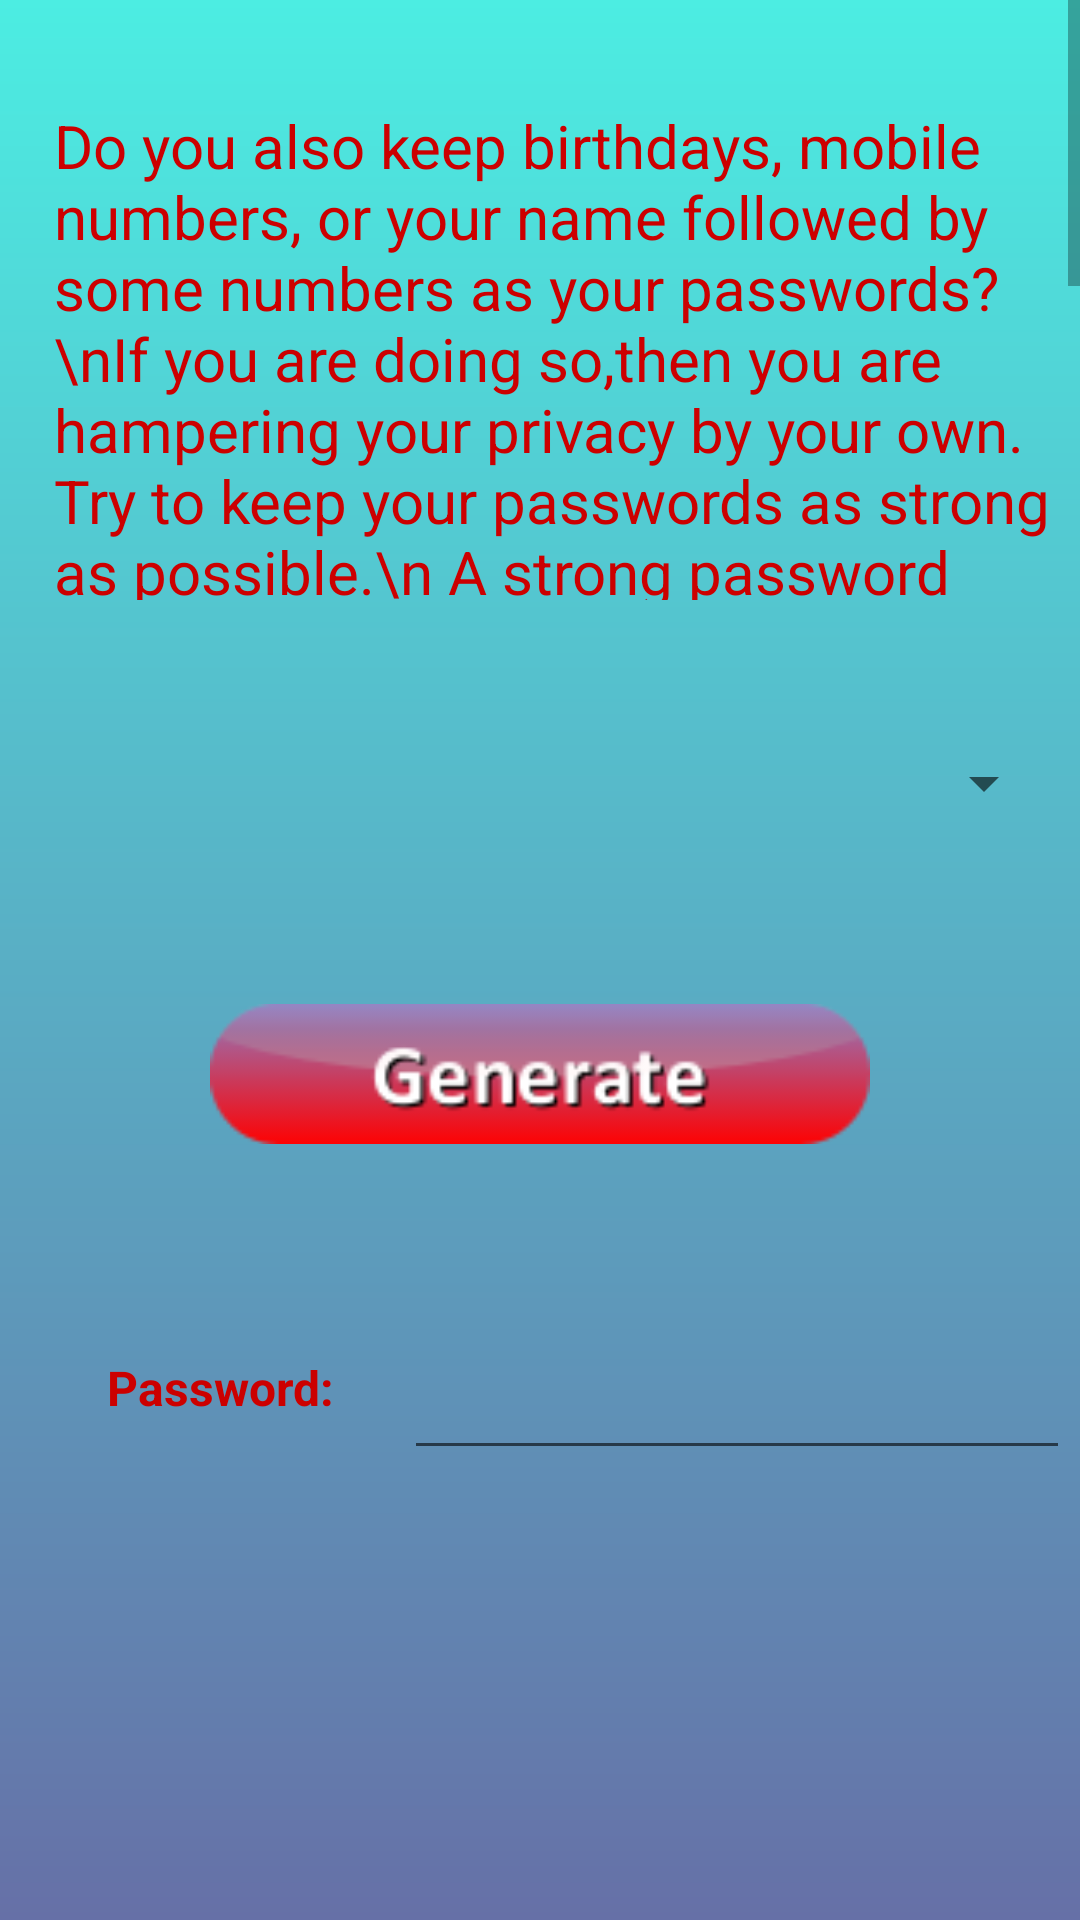

This screen was rendered from an Android layout file. Write that file and the resources it references.
<!-- AndroidManifest.xml: application theme AppTheme -->
<!-- res/layout/activity_generate_password.xml -->
<?xml version="1.0" encoding="utf-8"?>
<android.support.constraint.ConstraintLayout xmlns:android="http://schemas.android.com/apk/res/android"
    xmlns:app="http://schemas.android.com/apk/res-auto"
    xmlns:tools="http://schemas.android.com/tools"
    android:layout_width="match_parent"
    android:layout_height="match_parent"
    android:background="@drawable/myappback"
    tools:context=".GeneratePassword">

    <ScrollView
        android:id="@+id/scrollView2"
        android:layout_width="match_parent"
        android:layout_height="200dp"
        app:layout_constraintEnd_toEndOf="parent"
        app:layout_constraintStart_toStartOf="parent"
        tools:layout_editor_absoluteY="0dp">

        <LinearLayout
            android:layout_width="match_parent"
            android:layout_height="wrap_content"
            android:layout_marginTop="25dp"
            android:orientation="vertical">

            <TextView
                android:id="@+id/textBox"
                android:layout_width="368dp"
                android:layout_height="wrap_content"
                android:layout_marginBottom="16dp"
                android:layout_marginEnd="8dp"
                android:layout_marginLeft="8dp"
                android:layout_marginRight="8dp"
                android:layout_marginStart="8dp"
                android:padding="10dp"
                android:text="Do you also keep birthdays, mobile numbers, or your name followed by some numbers as your passwords?\nIf you are doing so,then you are hampering your privacy by your own. Try to keep your passwords as strong as possible.\n A strong password is a combination of alphabets, numbers and special symbols. We will help you in generating strong and secure passwords.\nYou just need to copy and paste it. And if you are worried that you'll forget then, save it Password Manager Section. And feel free and safe."
                android:textColor="@android:color/holo_red_dark"
                android:textSize="20sp"
                app:layout_constraintBottom_toBottomOf="parent"
                app:layout_constraintEnd_toEndOf="parent"
                app:layout_constraintHorizontal_bias="0.0"
                app:layout_constraintStart_toStartOf="parent"
                tools:layout_editor_absoluteX="8dp" />

        </LinearLayout>
    </ScrollView>

    <Spinner
        android:id="@+id/mySpinner"
        android:layout_width="match_parent"
        android:layout_height="64dp"
        android:layout_marginEnd="8dp"
        android:layout_marginLeft="8dp"
        android:layout_marginRight="8dp"
        android:layout_marginStart="8dp"
        android:layout_marginTop="29dp"
        app:layout_constraintEnd_toEndOf="parent"
        app:layout_constraintStart_toStartOf="parent"
        app:layout_constraintTop_toBottomOf="@+id/scrollView2" />

    <TextView
        android:id="@+id/mybox"
        android:layout_width="115dp"
        android:layout_height="35dp"
        android:layout_marginLeft="16dp"
        android:layout_marginStart="16dp"
        android:layout_marginTop="58dp"
        android:gravity="center"
        android:text="Password:"
        android:textColor="@android:color/holo_red_dark"
        android:textSize="16sp"
        android:textStyle="bold"
        app:layout_constraintStart_toStartOf="parent"
        app:layout_constraintTop_toBottomOf="@+id/generateBtn" />

    <ImageView
        android:id="@+id/generateBtn"
        android:layout_width="220dp"
        android:layout_height="58dp"
        android:layout_marginTop="36dp"
        app:layout_constraintEnd_toEndOf="parent"
        app:layout_constraintStart_toStartOf="parent"
        app:layout_constraintTop_toBottomOf="@+id/mySpinner"
        app:srcCompat="@drawable/button_generate" />

    <EditText
        android:id="@+id/showPassword"
        android:layout_width="222dp"
        android:layout_height="53dp"
        android:layout_marginEnd="8dp"
        android:layout_marginLeft="8dp"
        android:layout_marginRight="8dp"
        android:layout_marginStart="8dp"
        android:layout_marginTop="50dp"
        android:gravity="center_vertical"
        android:textColor="@android:color/holo_orange_light"
        android:textSize="18sp"
        android:textStyle="bold"
        app:layout_constraintEnd_toEndOf="parent"
        app:layout_constraintStart_toEndOf="@+id/mybox"
        app:layout_constraintTop_toBottomOf="@+id/generateBtn" />

</android.support.constraint.ConstraintLayout>
<!-- resources referenced by this layout -->
<resources>
  <!-- drawable button_generate: png bitmap (drawable, 3902 bytes) -->
  <!-- drawable myappback (drawable) -->
  <?xml version="1.0" encoding="utf-8"?>
  <shape xmlns:android="http://schemas.android.com/apk/res/android">
      <gradient android:startColor="#4cede2"
          android:endColor="#6670a7"
          android:angle="270"
          />
  
  </shape>
  <style name="AppTheme" parent="Base.Theme.AppCompat.Light.DarkActionBar">
          
          <item name="colorPrimary">@color/colorPrimary</item>
          <item name="colorPrimaryDark">@color/colorPrimaryDark</item>
          <item name="colorAccent">@color/colorAccent</item>
      </style>
  <color name="colorPrimary">#3F51B5</color>
  <color name="colorPrimaryDark">#303F9F</color>
  <color name="colorAccent">#ebd0408b</color>
</resources>
